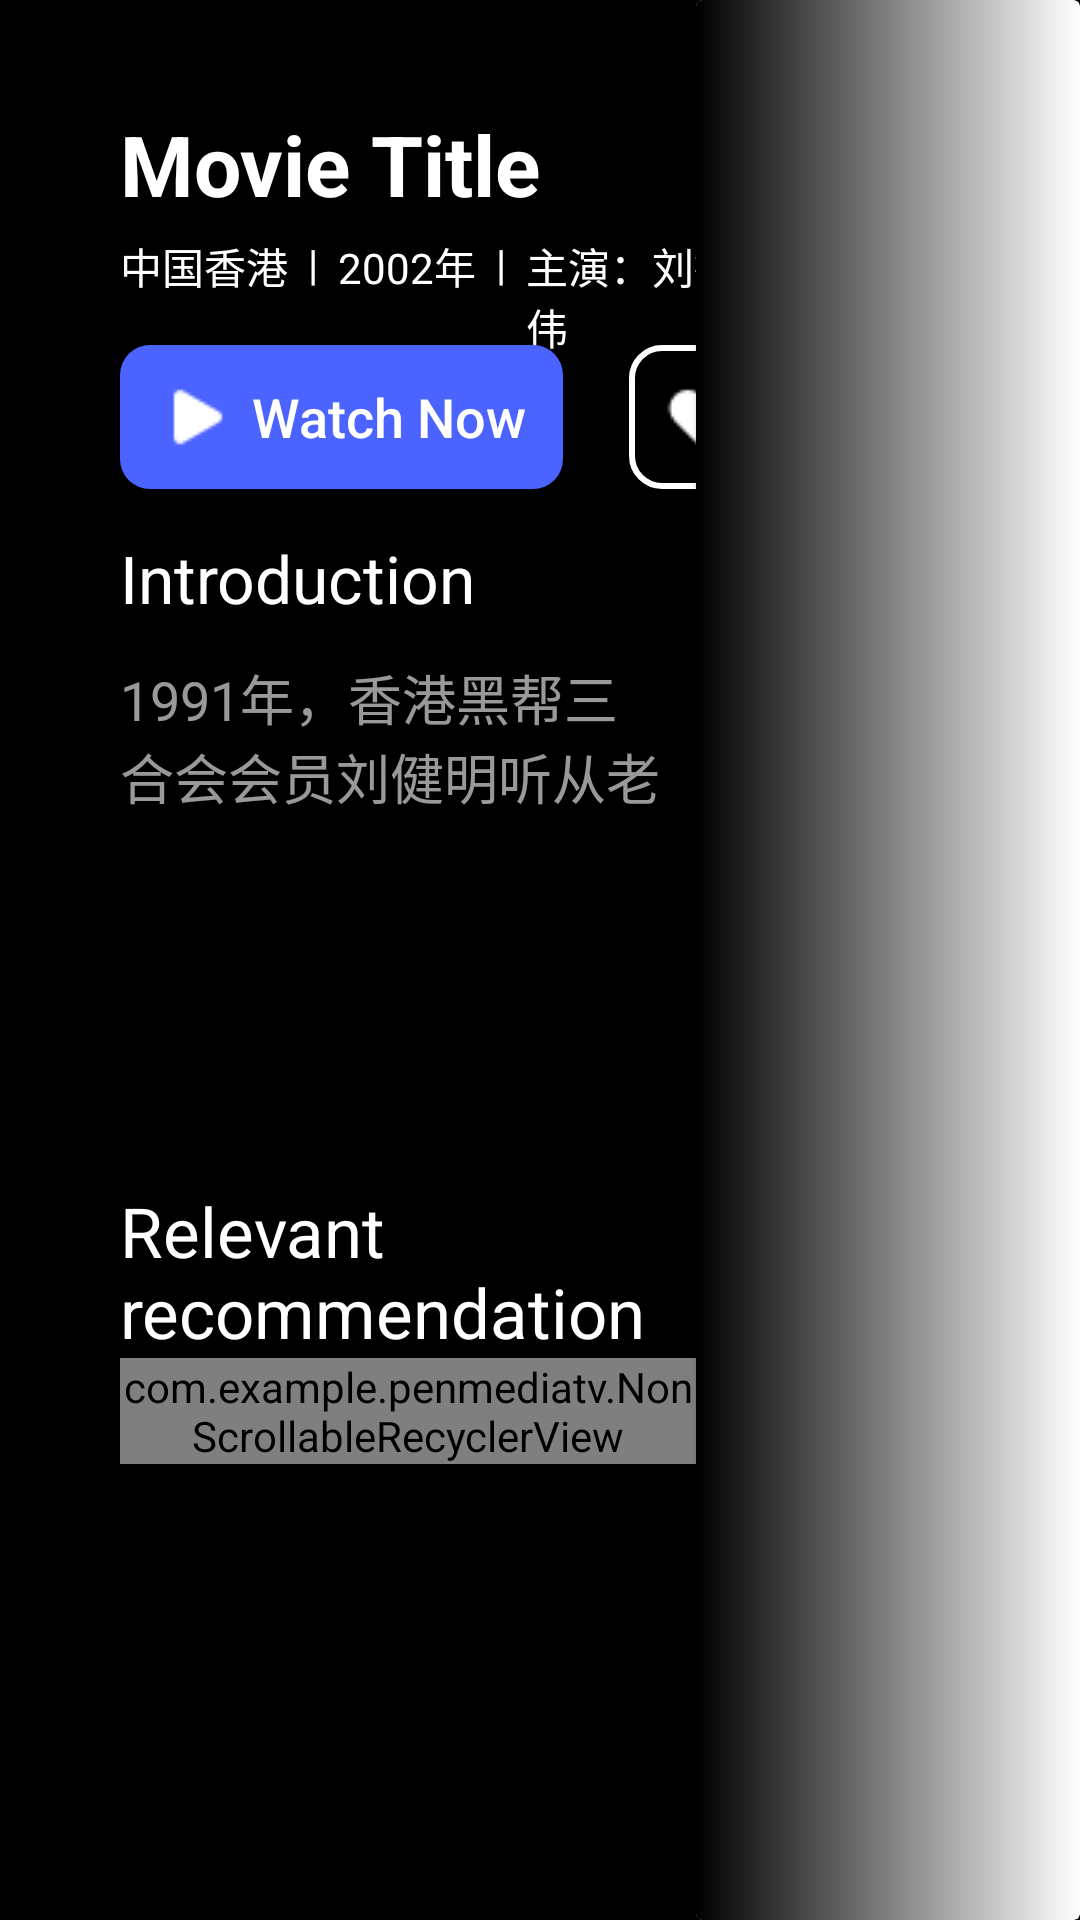

Produce the Android XML layout that renders to this screen, including the resource entries it uses.
<!-- AndroidManifest.xml: application theme Theme.PenmediaTV -->
<!-- res/layout/activity_tv_details.xml -->
<?xml version="1.0" encoding="utf-8"?>
<androidx.constraintlayout.widget.ConstraintLayout xmlns:android="http://schemas.android.com/apk/res/android"
    xmlns:app="http://schemas.android.com/apk/res-auto"
    android:layout_width="match_parent"
    android:layout_height="match_parent"
    android:background="@color/black"
    android:paddingStart="40dp">

    <androidx.cardview.widget.CardView
        android:id="@+id/img"
        android:layout_width="0dp"
        android:layout_height="0dp"
        app:layout_constraintEnd_toEndOf="parent"
        app:layout_constraintHeight_percent="1.0"
        app:layout_constraintHorizontal_bias="1.0"
        app:layout_constraintTop_toTopOf="parent"
        app:layout_constraintVertical_bias="0.0"
        app:layout_constraintWidth_percent="0.4">

        <ImageView
            android:id="@+id/movie_poster"
            android:layout_width="match_parent"
            android:layout_height="match_parent"
            android:scaleType="fitXY"
            android:src="@drawable/movie" />

        <View
            android:layout_width="match_parent"
            android:layout_height="match_parent"
            android:background="@drawable/mask_gradient_vertical" />
    </androidx.cardview.widget.CardView>

    <ScrollView
        android:layout_width="0dp"
        android:layout_height="wrap_content"
        app:layout_constraintEnd_toStartOf="@id/img"
        app:layout_constraintTop_toTopOf="parent"
        app:layout_constraintVertical_bias="0.0"
        app:layout_constraintWidth_percent="0.6">

        <androidx.constraintlayout.widget.ConstraintLayout
            android:layout_width="match_parent"
            android:layout_height="wrap_content">

            <TextView
                android:id="@+id/tv_movie_title"
                android:layout_width="wrap_content"
                android:layout_height="wrap_content"
                android:layout_marginTop="36dp"
                android:text="Movie Title"
                android:textColor="@color/white"
                android:textSize="28sp"
                android:textStyle="bold"
                app:layout_constraintStart_toStartOf="parent"
                app:layout_constraintTop_toTopOf="parent" />

            <TextView
                android:id="@+id/tv_movie_region"
                android:layout_width="wrap_content"
                android:layout_height="wrap_content"
                android:layout_marginTop="5dp"
                android:layout_marginEnd="8dp"
                android:text="中国香港"
                android:textColor="@android:color/white"
                android:textSize="14sp"
                app:layout_constraintStart_toStartOf="parent"
                app:layout_constraintTop_toBottomOf="@id/tv_movie_title" />

            <TextView
                android:id="@+id/separator"
                android:layout_width="wrap_content"
                android:layout_height="wrap_content"
                android:layout_marginTop="5dp"
                android:layout_marginEnd="8dp"
                android:text="  |  "
                android:textColor="@android:color/white"
                android:textSize="14sp"
                app:layout_constraintStart_toEndOf="@id/tv_movie_region"
                app:layout_constraintTop_toBottomOf="@id/tv_movie_title" />

            <TextView
                android:id="@+id/tv_movie_year"
                android:layout_width="wrap_content"
                android:layout_height="wrap_content"
                android:layout_marginTop="5dp"
                android:layout_marginEnd="8dp"
                android:text="2002年"
                android:textColor="@android:color/white"
                android:textSize="14sp"
                app:layout_constraintStart_toEndOf="@id/separator"
                app:layout_constraintTop_toBottomOf="@id/tv_movie_title" />

            <TextView
                android:id="@+id/separator1"
                android:layout_width="wrap_content"
                android:layout_height="wrap_content"
                android:layout_marginTop="5dp"
                android:layout_marginEnd="8dp"
                android:text="  |  "
                android:textColor="@android:color/white"
                android:textSize="14sp"
                app:layout_constraintStart_toEndOf="@id/tv_movie_year"
                app:layout_constraintTop_toBottomOf="@id/tv_movie_title" />

            <TextView
                android:id="@+id/tv_movie_director"
                android:layout_width="wrap_content"
                android:layout_height="wrap_content"
                android:layout_marginTop="5dp"
                android:layout_marginEnd="8dp"
                android:text="主演：刘德华、梁朝伟、曾志伟"
                android:textColor="@android:color/white"
                android:textSize="14sp"
                app:layout_constraintStart_toEndOf="@id/separator1"
                app:layout_constraintTop_toBottomOf="@id/tv_movie_title" />

            <TextView
                android:id="@+id/separator2"
                android:layout_width="wrap_content"
                android:layout_height="wrap_content"
                android:layout_marginTop="5dp"
                android:layout_marginEnd="8dp"
                android:text="  |  "
                android:textColor="@android:color/white"
                android:textSize="14sp"
                app:layout_constraintStart_toEndOf="@id/tv_movie_director"
                app:layout_constraintTop_toBottomOf="@id/tv_movie_title" />

            <TextView
                android:id="@+id/tv_movie_genre"
                android:layout_width="wrap_content"
                android:layout_height="wrap_content"
                android:layout_marginTop="5dp"
                android:layout_marginEnd="8dp"
                android:text="动作/犯罪"
                android:textColor="@android:color/white"
                android:textSize="14sp"
                app:layout_constraintStart_toEndOf="@id/separator2"
                app:layout_constraintTop_toBottomOf="@id/tv_movie_title" />

            <androidx.appcompat.widget.AppCompatButton
                android:id="@+id/bt_watch_now"
                android:layout_width="wrap_content"
                android:layout_height="wrap_content"
                android:layout_marginTop="16dp"
                android:background="@drawable/selector_button_watch"
                android:drawableLeft="@drawable/ic_play_small"
                android:drawablePadding="8dp"
                android:paddingHorizontal="12dp"
                android:text="Watch Now"
                android:textAllCaps="false"
                android:textColor="@color/white"
                android:textSize="18dp"
                app:layout_constraintStart_toStartOf="parent"
                app:layout_constraintTop_toBottomOf="@id/tv_movie_region" />

            <androidx.appcompat.widget.AppCompatButton
                android:id="@+id/btn_collect"
                style="@style/CollectButtonText"
                android:layout_width="wrap_content"
                android:layout_height="wrap_content"
                android:layout_marginStart="22dp"
                android:layout_marginTop="16dp"
                android:background="@drawable/button_collect"
                android:drawableLeft="@drawable/ic_heart"
                android:drawablePadding="8dp"
                android:paddingHorizontal="12dp"
                android:text="Collect"
                android:textAllCaps="false"
                android:textSize="18dp"
                app:layout_constraintStart_toEndOf="@id/bt_watch_now"
                app:layout_constraintTop_toBottomOf="@id/tv_movie_region" />

            <TextView
                android:id="@+id/tv_movie_introduction"
                android:layout_width="wrap_content"
                android:layout_height="wrap_content"
                android:layout_marginTop="15dp"
                android:layout_marginEnd="8dp"
                android:text="Introduction"
                android:textColor="@android:color/white"
                android:textSize="22sp"
                app:layout_constraintStart_toStartOf="parent"
                app:layout_constraintTop_toBottomOf="@id/bt_watch_now" />

            <TextView
                android:id="@+id/tv_movie_introduction_content"
                android:layout_width="match_parent"
                android:layout_height="wrap_content"
                android:layout_marginTop="12dp"
                android:layout_marginEnd="8dp"
                android:maxLines="2"
                android:text="1991年，香港黑帮三合会会员刘健明听从老大韩琛的吩咐，加入警察部队成为黑帮卧底，韩琛许诺刘健明会帮其在七年后晋升为见习督察。1992年，警察训练…. 更多"
                android:textColor="#99ffffff"
                android:textSize="18sp"
                app:layout_constraintStart_toStartOf="parent"
                app:layout_constraintTop_toBottomOf="@id/tv_movie_introduction" />
            
            <LinearLayout
                android:id="@+id/ll_episodes"
                android:layout_width="match_parent"
                android:layout_height="48dp"
                android:layout_marginTop="5dp"
                android:orientation="horizontal"
                app:layout_constraintStart_toStartOf="parent"
                app:layout_constraintTop_toBottomOf="@id/tv_movie_introduction_content" />

            
            <LinearLayout
                android:id="@+id/ll_episode_ranges"
                android:layout_width="match_parent"
                android:layout_height="48dp"
                android:layout_marginTop="10dp"
                android:orientation="horizontal"
                app:layout_constraintStart_toStartOf="parent"
                app:layout_constraintTop_toBottomOf="@id/ll_episodes" />

            <TextView
                android:id="@+id/tv_title_recommend"
                android:layout_width="wrap_content"
                android:layout_height="wrap_content"
                android:layout_marginTop="12dp"
                android:layout_marginEnd="8dp"
                android:text="Relevant recommendation"
                android:textColor="@android:color/white"
                android:textSize="23sp"
                app:layout_constraintStart_toStartOf="parent"
                app:layout_constraintTop_toBottomOf="@id/ll_episode_ranges" />

            <com.example.penmediatv.NonScrollableRecyclerView
                android:id="@+id/recycler_view"
                android:layout_width="match_parent"
                android:layout_height="wrap_content"
                app:layout_constraintEnd_toEndOf="parent"
                app:layout_constraintStart_toStartOf="parent"
                app:layout_constraintTop_toBottomOf="@id/tv_title_recommend" />
        </androidx.constraintlayout.widget.ConstraintLayout>
    </ScrollView>

</androidx.constraintlayout.widget.ConstraintLayout>
<!-- resources referenced by this layout -->
<resources>
  <color name="black">#FF000000</color>
  <color name="white">#FFFFFFFF</color>
  <!-- drawable button_collect (drawable) -->
  <selector xmlns:android="http://schemas.android.com/apk/res/android">
      <item android:state_focused="false">
          <shape android:shape="rectangle">
              <solid android:color="#00000000" /> 
              <stroke android:width="2dp" android:color="#FFFFFF" /> 
              <corners android:radius="10dp" /> 
          </shape>
      </item>
      <item android:state_focused="true">
          <shape android:shape="rectangle">
              <solid android:color="#00000000" /> 
              <stroke android:width="2dp" android:color="#FFFFFF" /> 
              <solid android:color="@color/orange" />
              <corners android:radius="10dp" /> 
          </shape>
      </item>
  </selector>
  <!-- drawable ic_heart: png bitmap (drawable, 421 bytes) -->
  <!-- drawable ic_play_small: png bitmap (drawable, 368 bytes) -->
  <!-- drawable mask_gradient_vertical (drawable) -->
  <?xml version="1.0" encoding="utf-8"?>
  <shape xmlns:android="http://schemas.android.com/apk/res/android">
      <gradient
          android:angle="180"
          android:endColor="#000000"
          android:startColor="#00000000"
          android:type="linear" />
  </shape>
  <!-- drawable selector_button_watch (drawable) -->
  <?xml version="1.0" encoding="utf-8"?>
  <selector xmlns:android="http://schemas.android.com/apk/res/android">
      
      <item android:state_focused="false">
          <shape android:shape="rectangle">
              <solid android:color="@color/button_pressed" />
              <corners android:radius="10dp" />
          </shape>
      </item>
      
      <item android:state_focused="true">
          <shape android:shape="rectangle">
              <solid android:color="@color/orange" />
              <corners android:radius="10dp" />
          </shape>
      </item>
  </selector>
  <style name="CollectButtonText">
          <item name="android:textColor">#FFFFFF</item>
          <item name="android:textSize">16sp</item>
      </style>
  <style name="Theme.PenmediaTV" parent="Theme.MaterialComponents.Light.NoActionBar" />
  <color name="orange">#fff7c944</color>
  <color name="button_pressed">#ff4b63ff</color>
</resources>
